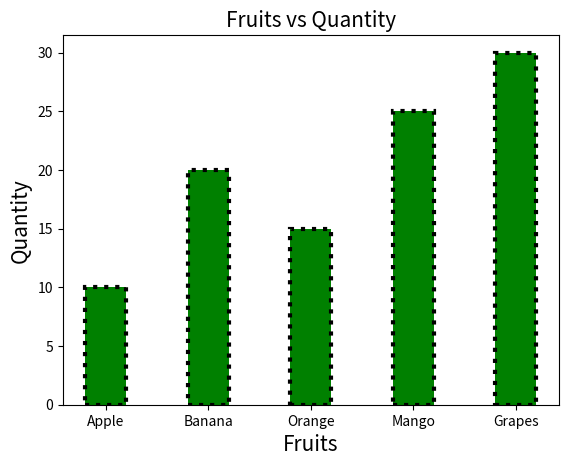

Generate this figure with matplotlib:
import matplotlib.pyplot as plt

Fruits = ["Apple","Banana","Orange","Mango","Grapes"]
Quantity = [10,20,15,25,30]

plt.bar(Fruits,Quantity ,width=0.4 ,color="green",align="center",edgecolor="black",linewidth=3,linestyle=":")

plt.title("Fruits vs Quantity",fontsize=15)
plt.xlabel("Fruits" ,fontsize=15)
plt.ylabel("Quantity" ,fontsize=15)
plt.show()